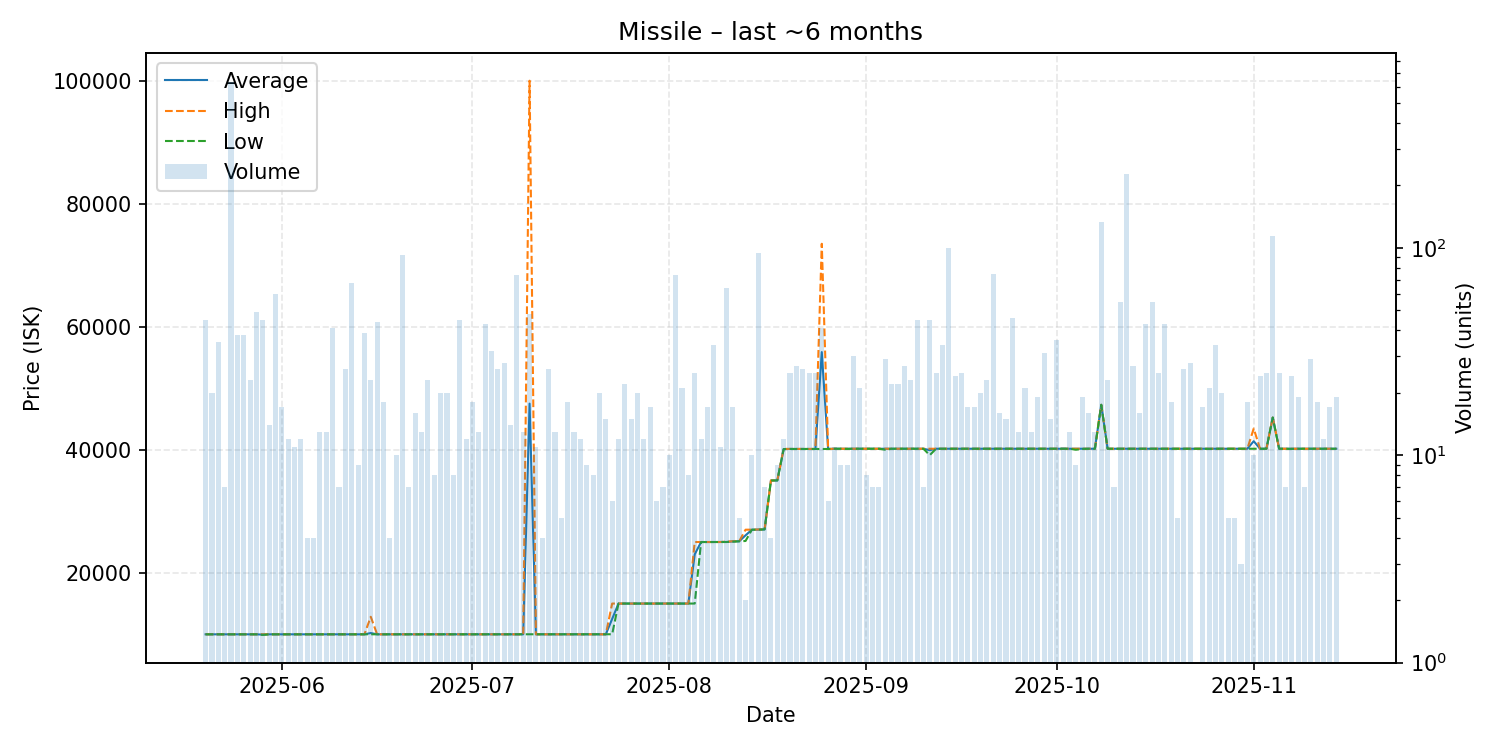

The file beside this chart, header and first rows:
date, average, highest, lowest, order_count, volume
2025-05-20, 10000, 10000, 10000, 11, 45
2025-05-21, 10000, 10000, 10000, 6, 20
2025-05-22, 10000, 10000, 10000, 6, 35
2025-05-23, 10000, 10000, 10000, 5, 7
2025-05-24, 10000, 10000, 10000, 13, 631
2025-05-25, 10000, 10000, 10000, 10, 38
2025-05-26, 10000, 10000, 10000, 8, 38
2025-05-27, 10000, 10000, 10000, 7, 23
2025-05-28, 10000, 10000, 10000, 12, 49
2025-05-29, 9950, 10000, 9910, 10, 45
2025-05-30, 10000, 10000, 10000, 3, 14
2025-05-31, 10000, 10000, 10000, 9, 60
2025-06-01, 10000, 10000, 10000, 7, 17
2025-06-02, 10000, 10000, 10000, 5, 12
2025-06-03, 10000, 10000, 10000, 8, 11
2025-06-04, 10000, 10000, 10000, 8, 12
2025-06-05, 10000, 10000, 10000, 4, 4
2025-06-06, 10000, 10000, 10000, 2, 4
2025-06-07, 10000, 10000, 10000, 7, 13
2025-06-08, 10000, 10000, 10000, 6, 13
2025-06-09, 10000, 10000, 10000, 15, 41
2025-06-10, 10000, 10000, 10000, 4, 7
2025-06-11, 10000, 10000, 10000, 8, 26
2025-06-12, 10000, 10000, 10000, 4, 68
2025-06-13, 10000, 10000, 10000, 5, 9
2025-06-14, 10000, 10000, 10000, 13, 39
2025-06-15, 10206, 12850, 10000, 12, 23
2025-06-16, 10000, 10000, 10000, 12, 44
2025-06-17, 10000, 10000, 10000, 7, 18
2025-06-18, 10000, 10000, 10000, 4, 4
2025-06-19, 10000, 10000, 10000, 5, 10
2025-06-20, 10000, 10000, 10000, 4, 92
2025-06-21, 10000, 10000, 10000, 5, 7
2025-06-22, 10000, 10000, 10000, 9, 16
2025-06-23, 10000, 10000, 10000, 7, 13
2025-06-24, 10000, 10000, 10000, 10, 23
2025-06-25, 10000, 10000, 10000, 5, 8
2025-06-26, 10002, 10010, 10000, 7, 20
2025-06-27, 10006, 10010, 10000, 7, 20
2025-06-28, 10010, 10010, 10010, 5, 8
2025-06-29, 10007, 10010, 10000, 7, 45
2025-06-30, 10000, 10000, 10000, 4, 12
2025-07-01, 10000, 10000, 10000, 3, 18
2025-07-02, 10000, 10000, 10000, 8, 13
2025-07-03, 10000, 10010, 10000, 7, 43
2025-07-04, 10000, 10000, 10000, 8, 32
2025-07-05, 10000, 10010, 10000, 8, 26
2025-07-06, 10000, 10000, 10000, 6, 28
2025-07-07, 10000, 10000, 10000, 10, 14
2025-07-08, 10005, 10010, 10000, 10, 74
2025-07-09, 10000, 10000, 10000, 10, 13
2025-07-10, 47490, 99970, 10000, 11, 48
2025-07-11, 10000, 10000, 10000, 8, 11
2025-07-12, 10000, 10000, 10000, 3, 4
2025-07-13, 10000, 10000, 10000, 5, 26
2025-07-14, 10000, 10000, 10000, 8, 13
2025-07-15, 10000, 10000, 10000, 5, 5
2025-07-16, 10000, 10000, 10000, 7, 18
2025-07-17, 10000, 10000, 10000, 7, 13
2025-07-18, 10000, 10000, 10000, 6, 12
... 119 more rows
